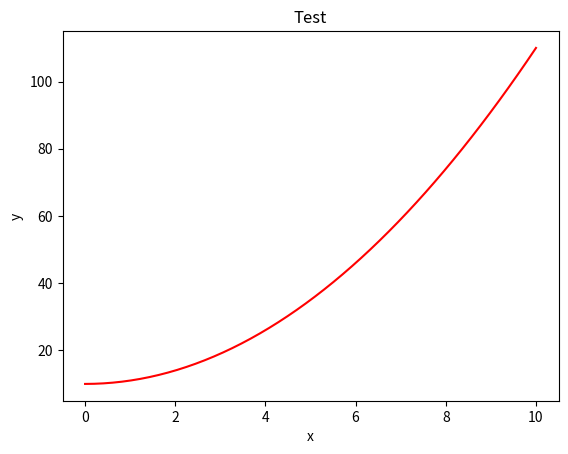

Python code for this plot:
import pandas as pd
import matplotlib.pyplot as plt
import numpy as np

# plot 画图
# data_1 = pd.Series(np.random.randn(1000), index=np.arange(1000))
# data_1.cumsum()
# data_1.plot()
# plt.show()

fig, ax = plt.subplots()

# 在指定范围内采点
# 在0~100内均匀采点50个
x = np.linspace(start=0, stop=10, num=50)
f_x = 10 + x**2
ax.plot(x, f_x, 'r', label='TestFUnction')
# 以上绘制了一个 10+x^2的函数

ax.set_xlabel('x')
ax.set_ylabel('y')
ax.set_title('Test')
plt.show()